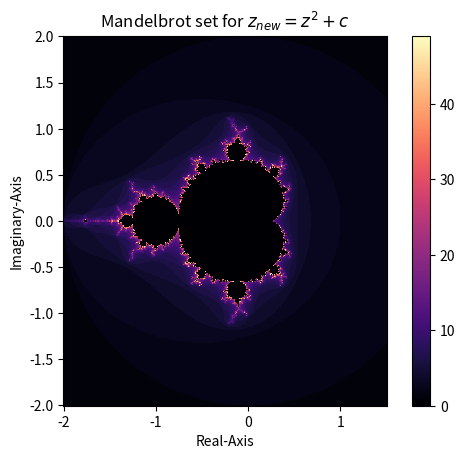

Here is the Python script that generated this plot:
import numpy as np
import matplotlib.pyplot as plt

# setting parameters (these values can be changed)
xDomain, yDomain = np.linspace(-2,1.5,500), np.linspace(-2,2,500)
bound = 2
power = 2             # any positive floating point value
max_iterations = 50   # any positive integer value
colormap = 'magma'    # set to any matplotlib valid colormap


# computing 2-d array to represent the mandelbrot-set
iterationArray = []
for y in yDomain:
    row = []
    for x in xDomain:
        c = complex(x,y)
        z = 0
        for iterationNumber in range(max_iterations):
            if(abs(z) >= bound):
                row.append(iterationNumber)
                break
            else: z = z**power + c
        else:
            row.append(0)

    iterationArray.append(row)

# plotting the data
ax = plt.axes()
# plt.rc('text', usetex = True)   # uncomment this line to enable use of tex when LaTeX is installed
ax.set_aspect('equal')
graph = ax.pcolormesh(xDomain, yDomain, iterationArray, cmap = colormap)
plt.colorbar(graph)
plt.xlabel("Real-Axis")
plt.ylabel("Imaginary-Axis")
plt.title('Mandelbrot set for $z_{{new}} = z^{{{}}} + c$'.format(power))
plt.show()